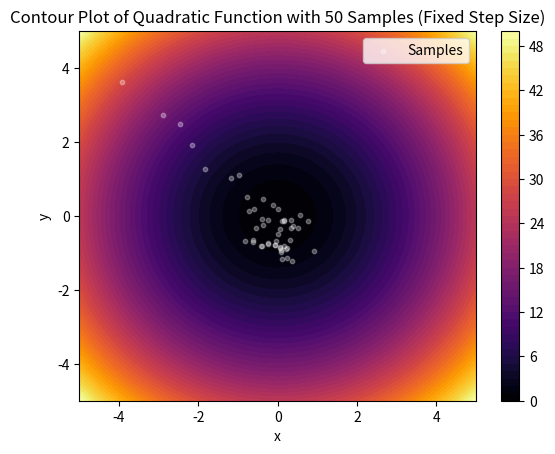
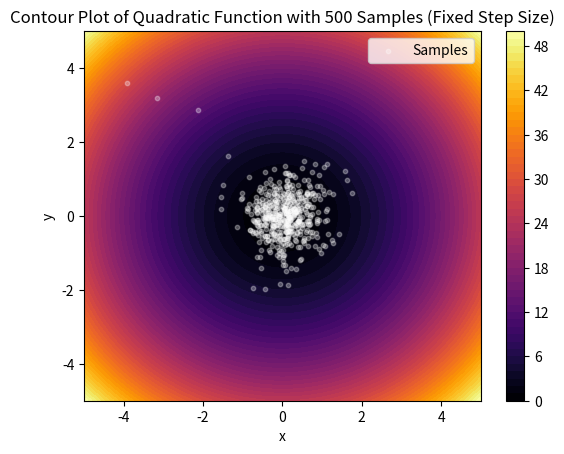
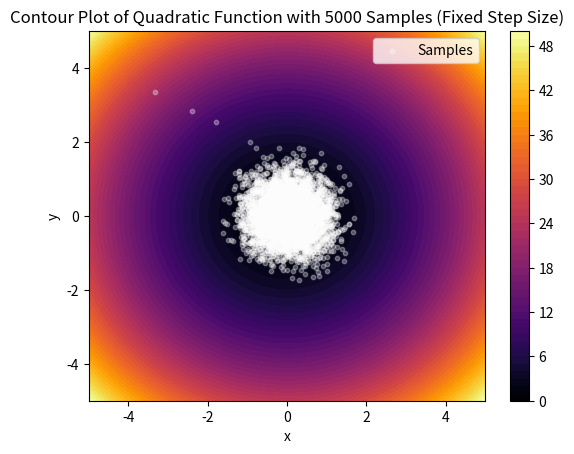
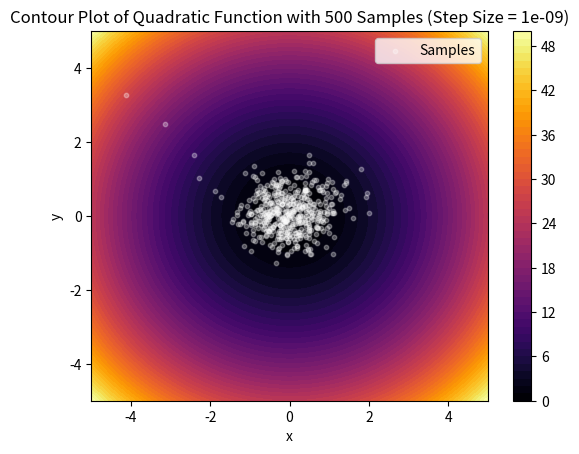
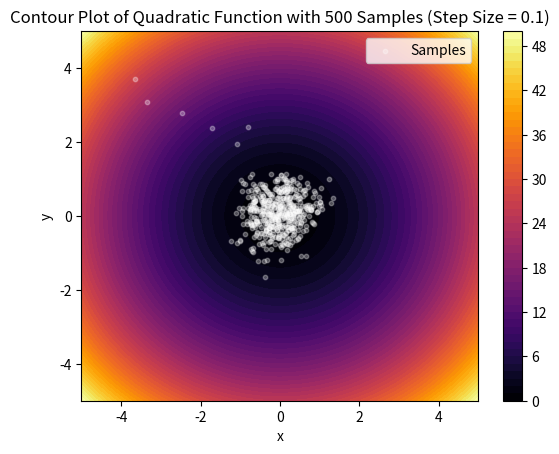
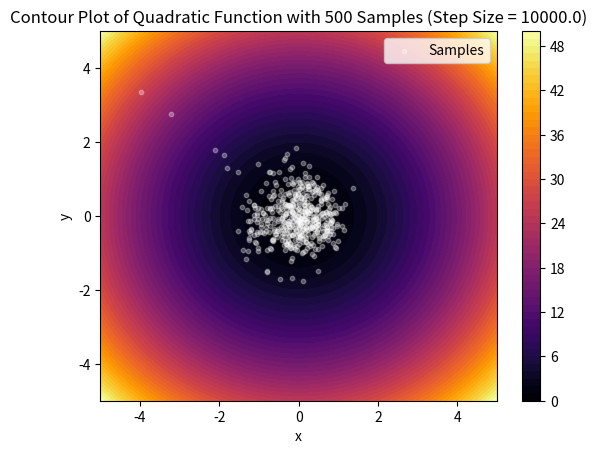

Python code for these plots, in order:
# Reimport necessary libraries
import numpy as np
import matplotlib.pyplot as plt

# Redefine the quadratic function and its gradient
def func(x, y):
    return x**2 + y**2

def grad(x, y):
    return 2 * x, 2 * y

# Generate the grid for contour plot
x_vals = np.linspace(-5, 5, 100)
y_vals = np.linspace(-5, 5, 100)
X, Y = np.meshgrid(x_vals, y_vals)
Z = func(X, Y)

# Function to perform SGLD sampling and plot results
def sgld_sampling_and_plot(samples_count, step_size, title_suffix):
    initial_point = [-4.4, 4.4]
    x, y = initial_point  # Reset starting point for each run
    samples = []

    for t in range(samples_count):
        # Keep the initial step size constant for first three sweeps
        if t < 3 * len(X.flatten()):  # Sweeping the dataset three times
            current_step_size = 0.1
        else:
            current_step_size = step_size

        noise_scale = np.sqrt(current_step_size)
        grad_x, grad_y = grad(x, y)
        x += -current_step_size * grad_x + np.random.normal(0, noise_scale)
        y += -current_step_size * grad_y + np.random.normal(0, noise_scale)
        samples.append((x, y))

    samples = np.array(samples)

    # Contour plot
    plt.figure(figsize=(6.4, 4.8))
    contour = plt.contourf(X, Y, Z, levels=50, cmap='inferno')
    plt.title(f'Contour Plot of Quadratic Function with {samples_count} Samples {title_suffix}')
    plt.colorbar(contour)
    plt.scatter(samples[:, 0], samples[:, 1], alpha=0.3, s=10, color="white", label="Samples")
    plt.xlabel("x")
    plt.ylabel("y")
    plt.legend()
    plt.show()

# Sweep number of samples
for num_samples in [50, 500, 5000]:
    sgld_sampling_and_plot(num_samples, 0.1, "(Fixed Step Size)")

# Sweep learning rate with fixed number of samples
for step_size in [0.000000001, 0.1, 10000.0]:
    sgld_sampling_and_plot(500, step_size, f"(Step Size = {step_size})")
